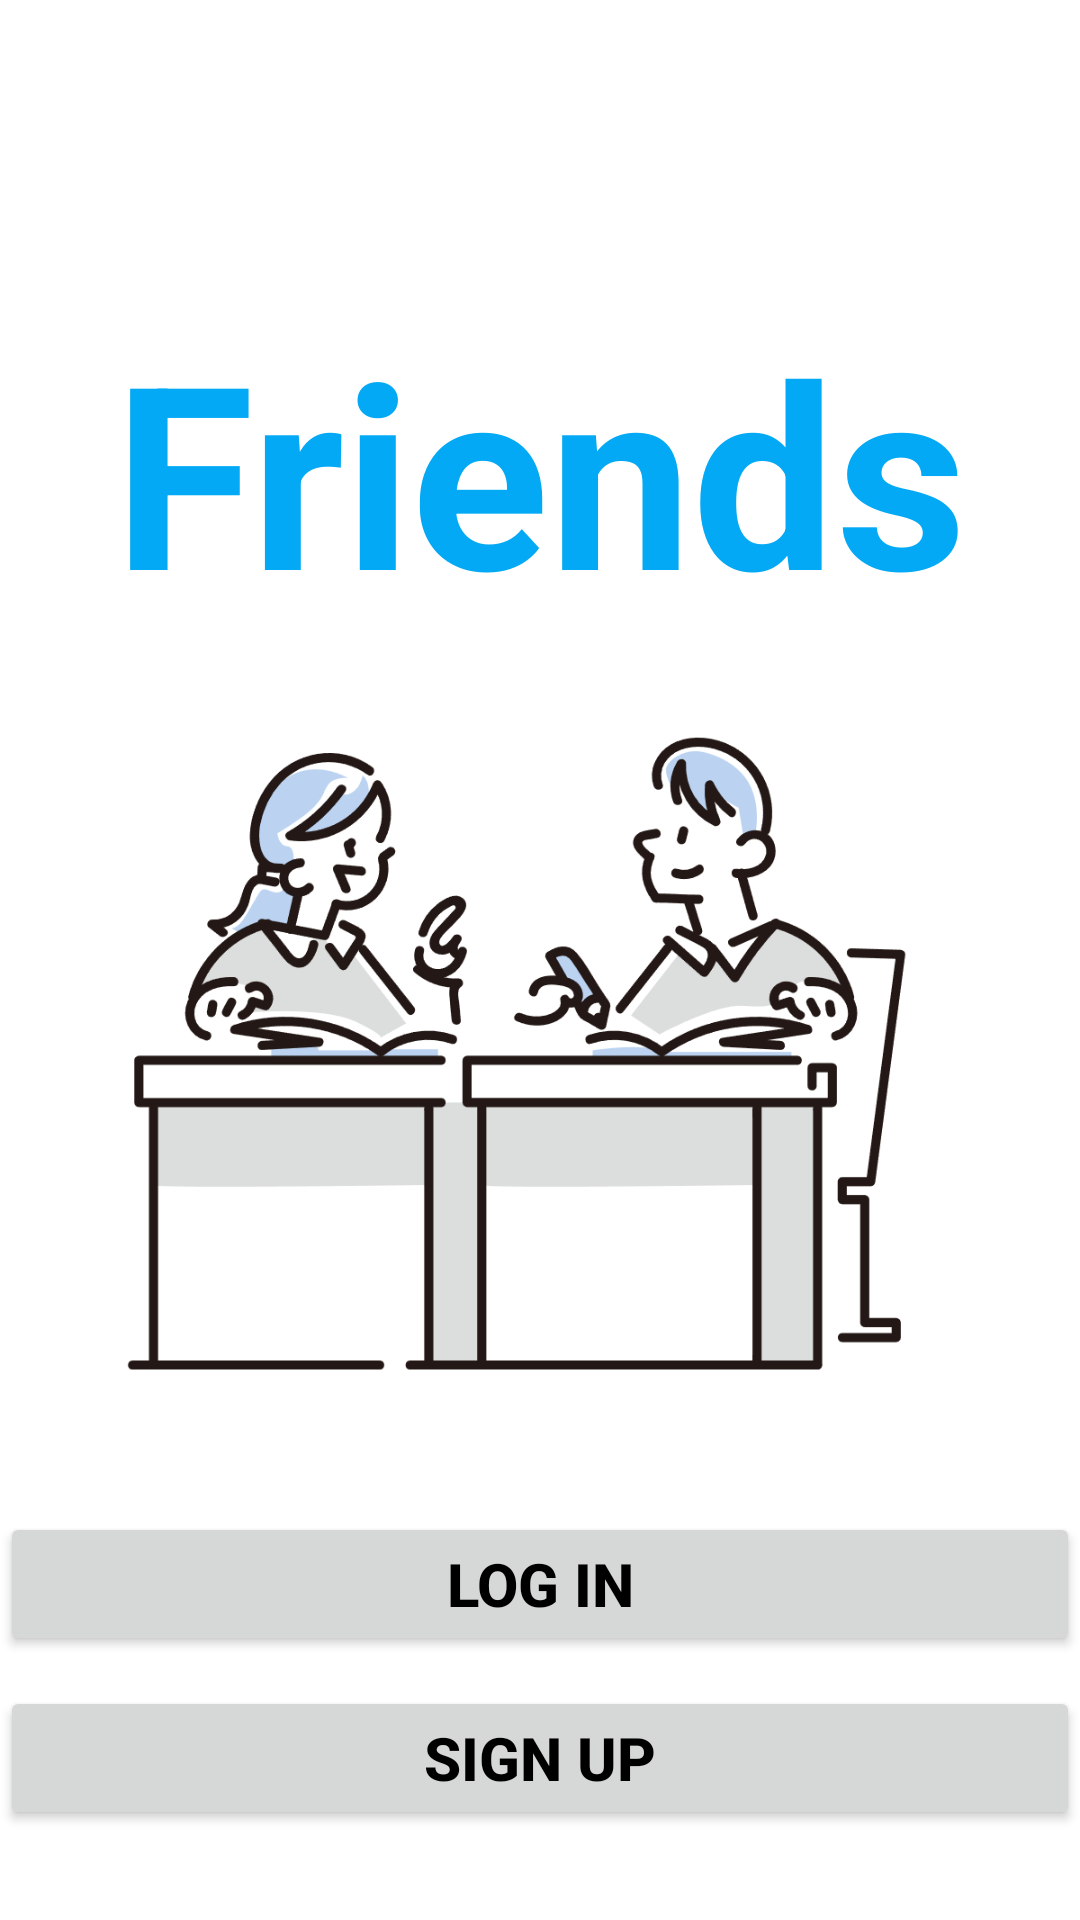

This screen was rendered from an Android layout file. Write that file and the resources it references.
<!-- AndroidManifest.xml: application theme AppTheme -->
<!-- res/layout/activity_home.xml -->
<?xml version="1.0" encoding="utf-8"?>
<androidx.constraintlayout.widget.ConstraintLayout xmlns:android="http://schemas.android.com/apk/res/android"
    xmlns:app="http://schemas.android.com/apk/res-auto"
    xmlns:tools="http://schemas.android.com/tools"
    android:layout_width="match_parent"
    android:layout_height="match_parent">

    <ImageView
        android:id="@+id/imageView2"
        android:layout_width="match_parent"
        android:layout_height="wrap_content"
        android:src="@drawable/home_bg"
        app:layout_constraintBottom_toBottomOf="parent" />

    <TextView
        android:layout_width="match_parent"
        android:layout_height="wrap_content"
        android:layout_marginTop="100dp"
        android:gravity="center"
        android:text="Friends"
        android:textColor="@color/blue"
        android:textSize="85dp"
        android:textStyle="bold"
        app:layout_constraintTop_toTopOf="parent"
        tools:layout_editor_absoluteX="0dp" />

    <Button
        android:id="@+id/log_in"
        android:layout_width="match_parent"
        android:layout_height="wrap_content"
        android:layout_marginBottom="10dp"
        android:text="log in"
        android:textSize="20dp"
        android:textStyle="bold"
        app:layout_constraintBottom_toTopOf="@+id/sign_up"
        tools:layout_editor_absoluteX="0dp" />

    <Button
        android:id="@+id/sign_up"
        android:layout_width="match_parent"
        android:layout_height="wrap_content"
        android:layout_marginBottom="30dp"
        android:text="sign up"
        android:textSize="20dp"
        android:textStyle="bold"
        app:layout_constraintBottom_toBottomOf="@+id/imageView2" />




</androidx.constraintlayout.widget.ConstraintLayout>
<!-- resources referenced by this layout -->
<resources>
  <color name="blue">#03A9F4</color>
  <!-- drawable home_bg: png bitmap (drawable, 74419 bytes) -->
  <style name="AppTheme" parent="Theme.Material3.DayNight.NoActionBar">
          
          <item name="colorPrimary">@color/blue</item>
          <item name="colorPrimaryDark">@color/blue</item>
          <item name="colorAccent">@color/blue</item>
          <item name="android:colorBackground">@color/white</item>
          <item name="android:textColor">@color/black</item>
          <item name="android:textColorPrimary">@color/black</item>
          <item name="android:textColorSecondary">@color/black</item>
          <item name="android:selectableItemBackground">@drawable/white_background</item>
      </style>
  <color name="white">#FFFFFFFF</color>
  <color name="black">#FF000000</color>
</resources>
